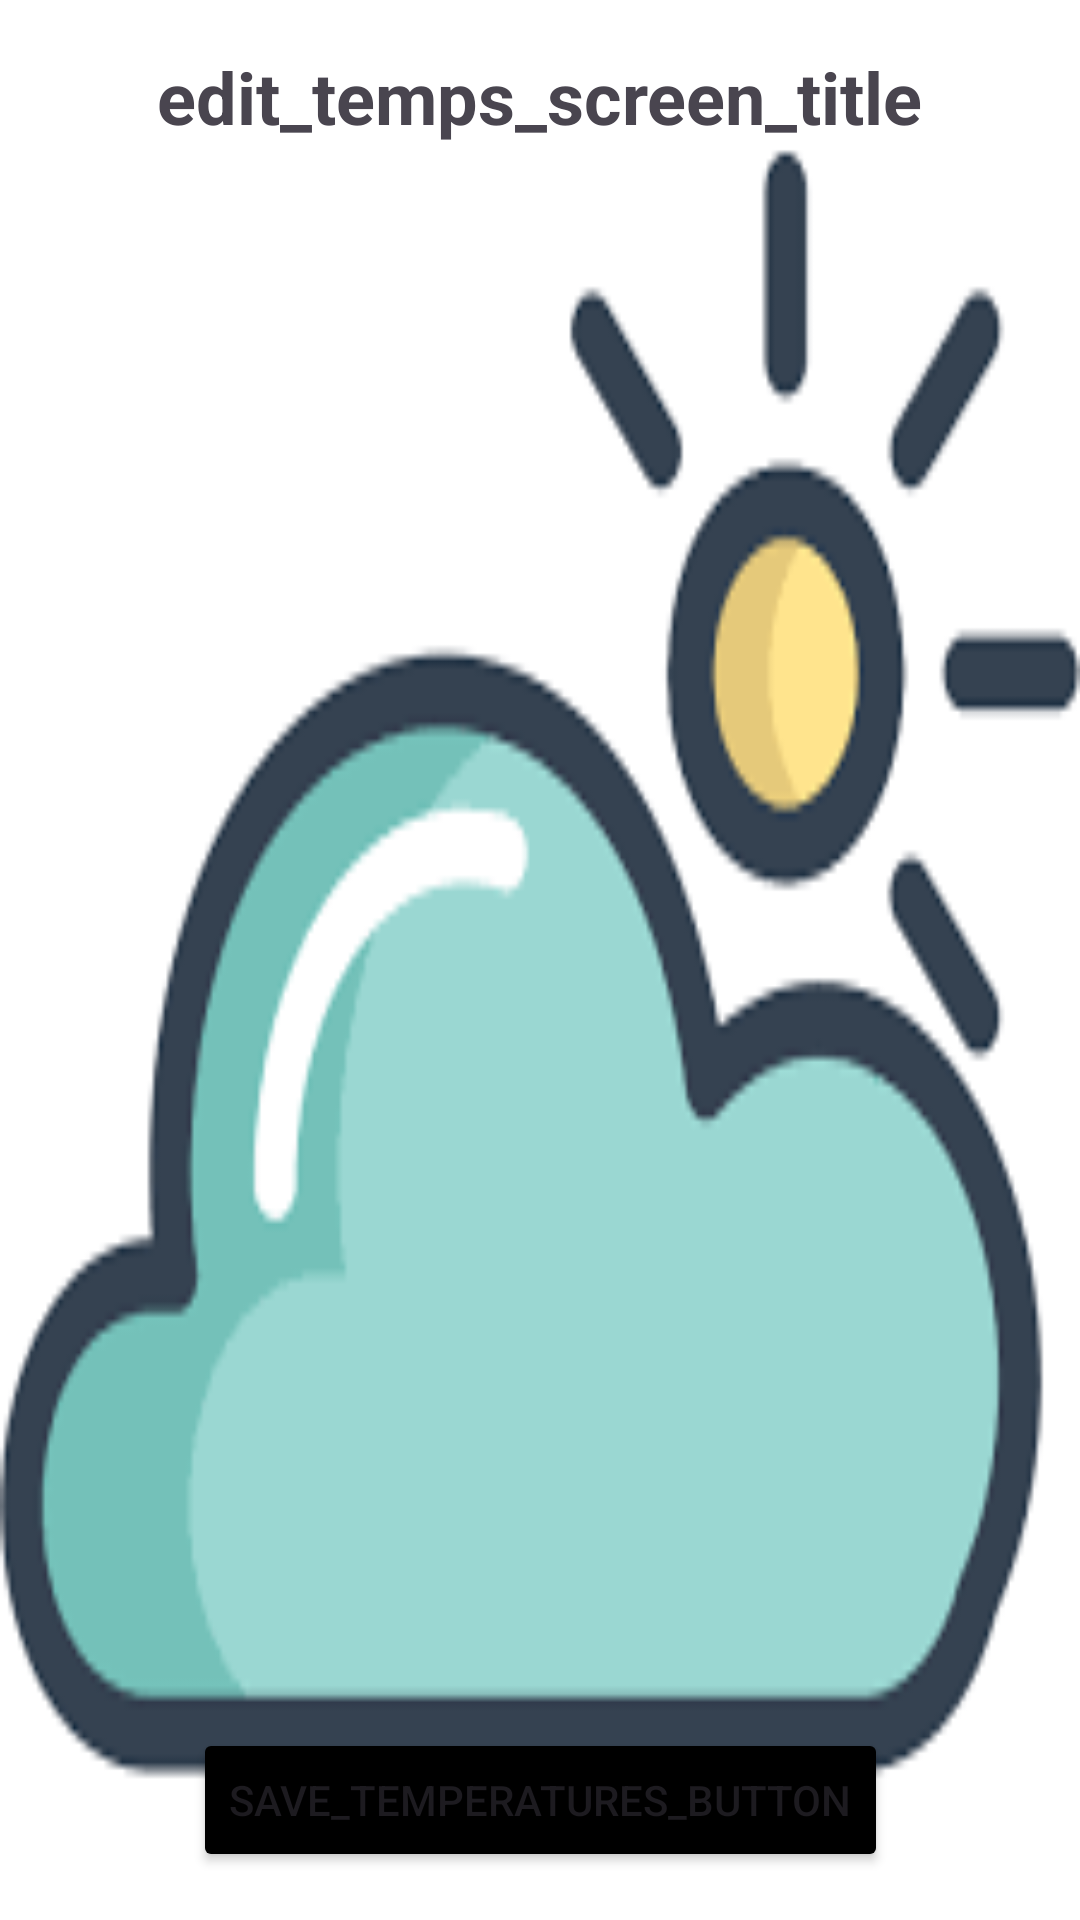

Here is an Android app screen rendered from its layout file. Give the layout XML and the strings, colors and styles it references.
<!-- AndroidManifest.xml: application theme Theme.Myweatherapp20 -->
<!-- res/layout/activity_edit_temps.xml -->
<?xml version="1.0" encoding="utf-8"?>
<androidx.constraintlayout.widget.ConstraintLayout xmlns:android="http://schemas.android.com/apk/res/android"
    xmlns:app="http://schemas.android.com/apk/res-auto"
    xmlns:tools="http://schemas.android.com/tools"
    android:layout_width="match_parent"
    android:layout_height="match_parent"
    android:padding="16dp"
    android:background="@drawable/img_3"
    tools:context=".EditTempsActivity">

    <TextView
        android:id="@+id/textViewEditTitle"
        android:layout_width="wrap_content"
        android:layout_height="wrap_content"
        android:text="@string/edit_temps_screen_title"
        android:textSize="24sp"
        android:textStyle="bold"
        app:layout_constraintTop_toTopOf="parent"
        app:layout_constraintStart_toStartOf="parent"
        app:layout_constraintEnd_toEndOf="parent" />

    <ScrollView
        android:id="@+id/scrollViewInputs"
        android:layout_width="0dp"
        android:layout_height="0dp"
        android:layout_marginTop="16dp"
        android:layout_marginBottom="16dp"
        app:layout_constraintBottom_toTopOf="@id/buttonSaveTemperatures"
        app:layout_constraintEnd_toEndOf="parent"
        app:layout_constraintStart_toStartOf="parent"
        app:layout_constraintTop_toBottomOf="@id/textViewEditTitle"
        tools:ignore="SpeakableTextPresentCheck">

        <LinearLayout
            android:id="@+id/linearLayoutInputs"
            android:layout_width="match_parent"
            android:layout_height="wrap_content"
            android:orientation="vertical">
        </LinearLayout>
    </ScrollView>

    <Button
        android:id="@+id/buttonSaveTemperatures"
        android:layout_width="wrap_content"
        android:layout_height="wrap_content"
        android:text="@string/save_temperatures_button"
        app:layout_constraintBottom_toBottomOf="parent"
        app:layout_constraintStart_toStartOf="parent"
        android:backgroundTint="@color/black"
        app:layout_constraintEnd_toEndOf="parent"/>

</androidx.constraintlayout.widget.ConstraintLayout>
<!-- resources referenced by this layout -->
<resources>
  <!-- drawable img_3: png bitmap (drawable, 7096 bytes) -->
  <string name="edit_temps_screen_title">edit_temps_screen_title</string>
  <string name="save_temperatures_button">save_temperatures_button</string>
  <style name="Theme.Myweatherapp20" parent="Base.Theme.Myweatherapp20" />
  <style name="Base.Theme.Myweatherapp20" parent="Theme.Material3.DayNight.NoActionBar">
          
          
      </style>
  <!-- not gathered from this repository: default colours our renderer supplied (Android Studio template values) -->
  <color name="black">#FF000000</color>
</resources>
